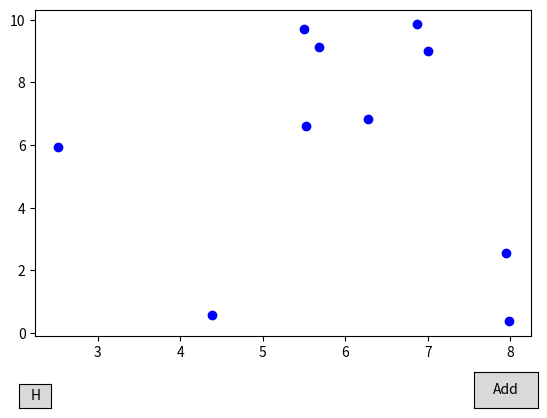

The matplotlib source for this figure:
import pandas as pd
import matplotlib.pyplot as plt
from matplotlib.widgets import Button
import numpy as np
from enum import Enum
from abc import ABC, abstractmethod
import logging
import sys

class ViewsEnum(Enum):
    HOME = 0
    ADDP  = 1


class ViewManager:

    def __init__(self, fig, ax, data) -> None:
        self.fig   = fig
        self.ax    = ax
        self.data  = data
        self.views = []
    
    def register_views(self, views: list) -> None:
        self.views = views

    def get_view(self, view_id: ViewsEnum) -> "View":
        return self.views[view_id.value]
    
    def run(self) -> None:
        self.views[ViewsEnum.HOME.value].draw()


class View(ABC):

    name = "AbstractView"
    
    def __init__(self, view_manager: ViewManager) -> None:
        self.vm = view_manager

    @abstractmethod
    def undraw(self) -> None:
        logging.info(f"{self.name} is undrawing.")

    @abstractmethod
    def draw(self) -> None:
        logging.info(f"{self.name} is drawing.")

    def change_view(self, view_id: ViewsEnum, event):
        self.undraw()
        self.vm.get_view(view_id).draw()


class Home(View):

    name = "HomeView"
    
    def __init__(self, view_manager: ViewManager) -> None:
        super().__init__(view_manager)

    def draw(self) -> None:
        super().draw()
        self.vm.ax.scatter(self.vm.data[:, 0], self.vm.data[:, 1], color="blue")

        self.axhome = self.vm.fig.add_axes([0.1, 0.05, 0.05, 0.05])
        self.bhome = Button(self.axhome, "H")
        self.bhome.on_clicked(lambda ev : self.change_view(ViewsEnum.HOME, ev))

        self.axtmp = self.vm.fig.add_axes([0.81, 0.05, 0.1, 0.075])
        self.btmp = Button(self.axtmp, "Add")
        self.btmp.on_clicked(lambda ev : self.change_view(ViewsEnum.ADDP, ev))

        plt.draw()
    
    def undraw(self) -> None:
        super().undraw()
        self.vm.fig.delaxes(self.axhome)
        self.vm.fig.delaxes(self.axtmp)
        self.vm.ax.clear()
        self.vm.fig.canvas.flush_events()


class AddPoints(View):

    name = "AddPointsView"

    def __init__(self, view_manager: ViewManager) -> None:
        super().__init__(view_manager)

    def draw(self) -> None:
        super().draw()
        self.vm.ax.scatter(self.vm.data[:, 0], self.vm.data[:, 1], color="black")

        self.axhome = self.vm.fig.add_axes([0.1, 0.05, 0.05, 0.05])
        self.bhome = Button(self.axhome, "H")
        self.bhome.on_clicked(lambda ev : self.change_view(ViewsEnum.HOME, ev))

        self.bpe = self.vm.fig.canvas.mpl_connect('button_press_event', lambda ev : self.add_point_event(ev))

        plt.draw()
        
    def undraw(self) -> None:
        super().undraw()
        self.vm.fig.delaxes(self.axhome)
        self.vm.ax.clear()
        self.vm.fig.canvas.mpl_disconnect(self.bpe)
        self.vm.fig.canvas.flush_events()

    #CUSTOM

    def add_point_event(self, event):
        logging.info(f"{self.name} EVENT: {event}")

class Plot:
    def __init__(self, path: str) -> None:
        # ./points/kamada_l1-mutual_attraction_2d.csv
        self.path = path
    
    def draw(self) -> None:

        fig, ax = plt.subplots()
        fig.add_axes(ax)
        fig.subplots_adjust(bottom=0.2)

        rnd_points = np.random.uniform(0, 10, (10, 2))
        vm = ViewManager(fig, ax, rnd_points)
        vm.register_views([Home(vm), AddPoints(vm)])

        vm.run()
        plt.show()

if __name__ == "__main__":
    FORMAT = '%(asctime)s %(message)s'
    logging.basicConfig(stream=sys.stdout, level=logging.DEBUG, format=FORMAT)
    plot = Plot("kk_swap_2d.csv")
    plot.draw()

    
